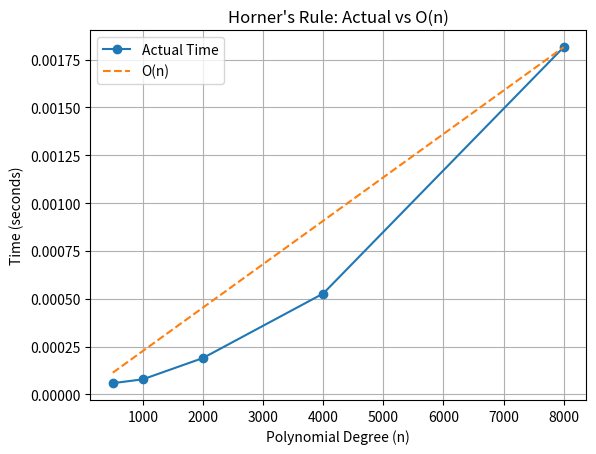

Source code (Python):
import time
import matplotlib.pyplot as plt
import random

def horner(arr, x):
    result = arr[0]
    for i in range(1, len(arr)):
        result = result * x + arr[i]
    return result

n_values = [500, 1000, 2000, 4000, 8000]
actual_times = []

for n in n_values:
    coeffs = [random.randint(1, 10) for _ in range(n)]
    x = 2

    start = time.perf_counter()
    horner(coeffs, x)
    actual_times.append(time.perf_counter() - start)

# Expected O(n)
assumed = [n for n in n_values]

# Normalize
scale = actual_times[-1] / assumed[-1]
assumed = [x * scale for x in assumed]

# Plot
plt.plot(n_values, actual_times, 'o-', label="Actual Time")
plt.plot(n_values, assumed, '--', label="O(n)")

plt.xlabel("Polynomial Degree (n)")
plt.ylabel("Time (seconds)")
plt.title("Horner's Rule: Actual vs O(n)")
plt.legend()
plt.grid(True)
plt.show()
